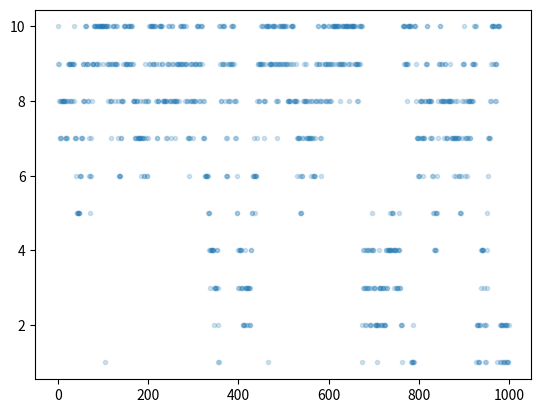

Write Python code to recreate this figure.
import random
import matplotlib.pyplot as plt


num_weeks = 1000
positions = [0] * num_weeks
current = 10

for i in range(num_weeks):
    # Record current position
    positions[i] = current
    # Flip coin to generate proposal
    proposal = current + random.choice([-1, 0, 1])
    # Now make sure he loops around the archipelago
    if proposal < 1:
        proposal = 10
    if proposal > 10:
        proposal = 1
    # Move
    prob_move = proposal / current
    if random.random() < prob_move:
        current = proposal

plt.scatter(range(num_weeks), positions, marker='.', alpha=.2)
plt.show()
